3-way image classification set "herb_identification" from GitHub (Mitlpsy/herb_identification); label vocabulary: Etlingera elatior, Euphorbia hirta L, Leucas aspera.

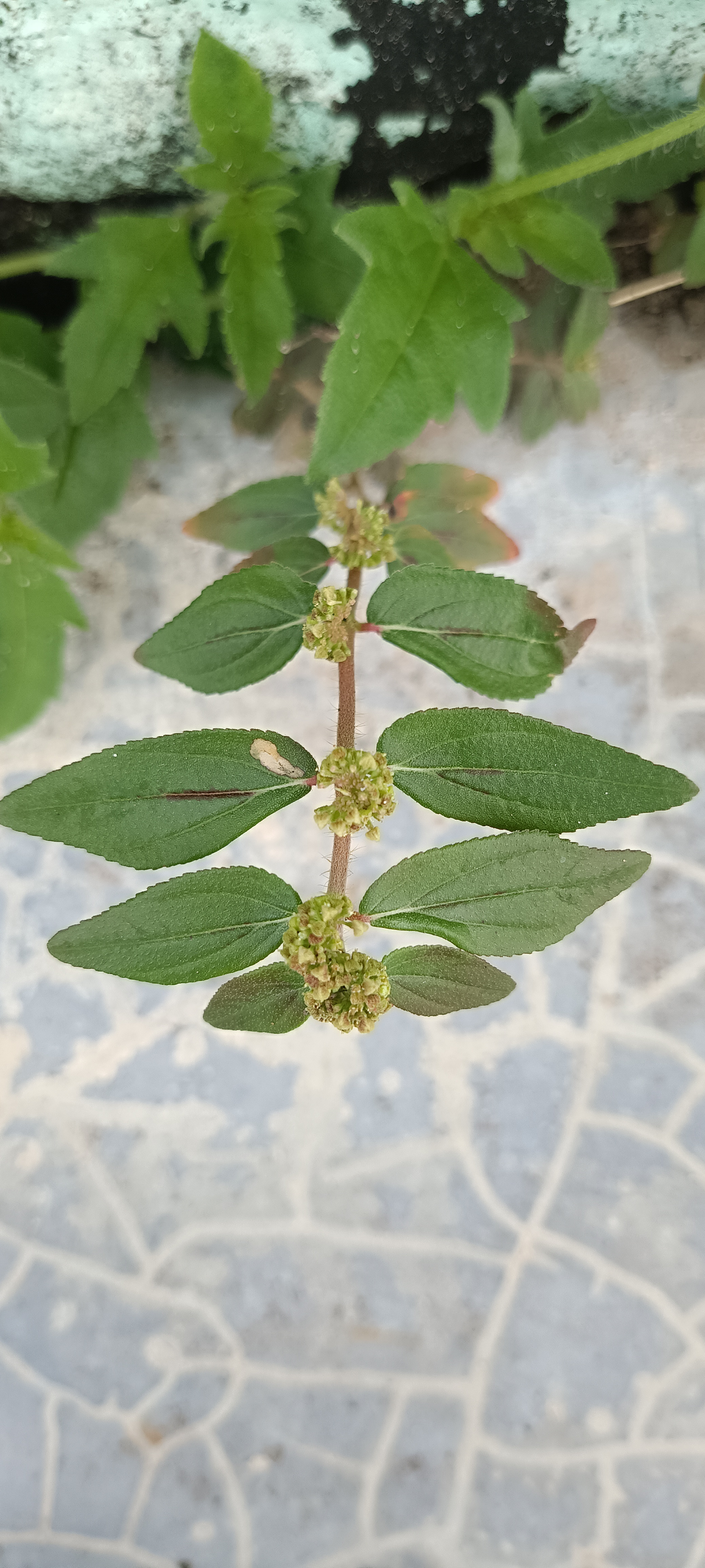
Label: Euphorbia hirta L

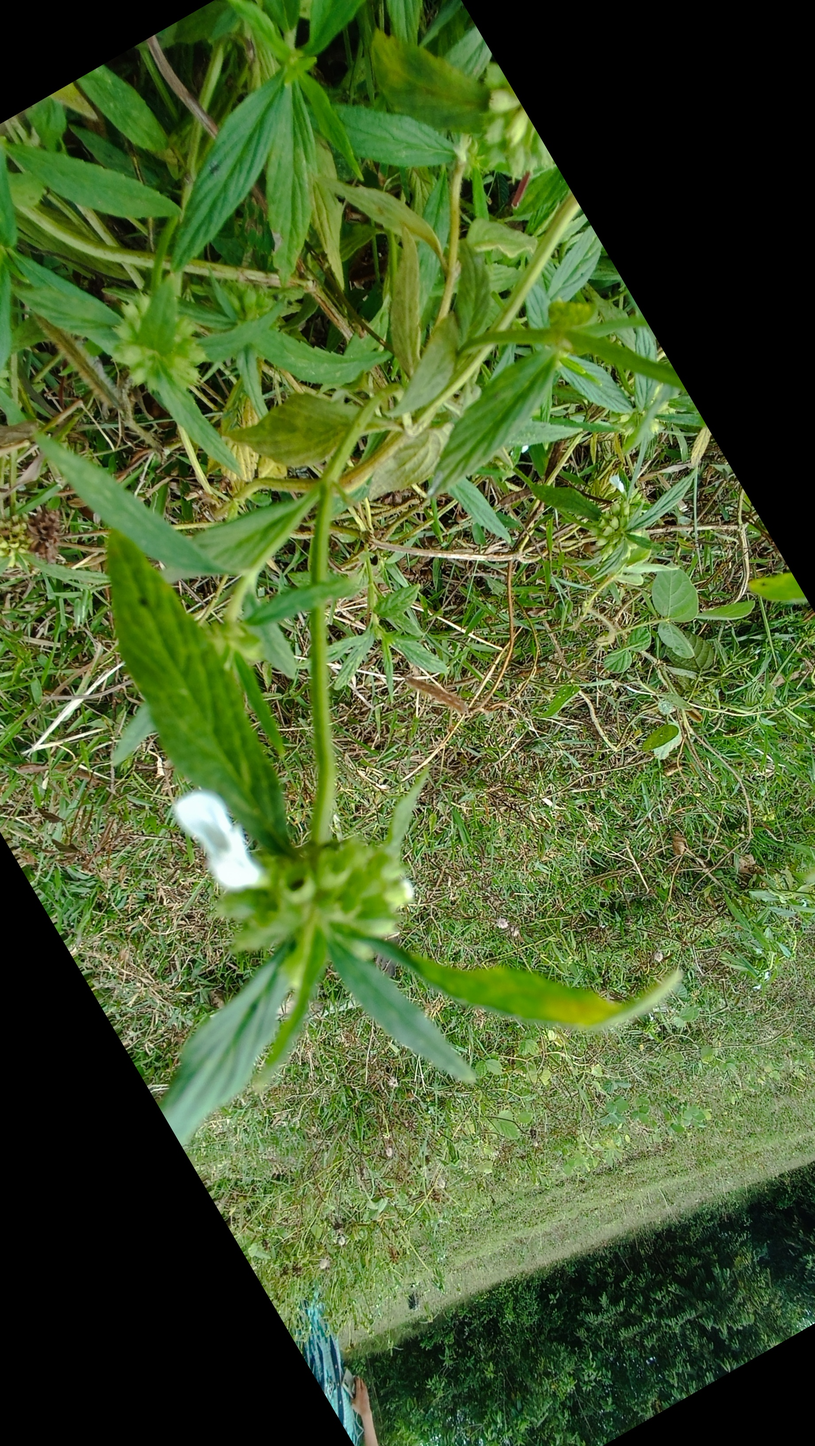
Label: Leucas aspera

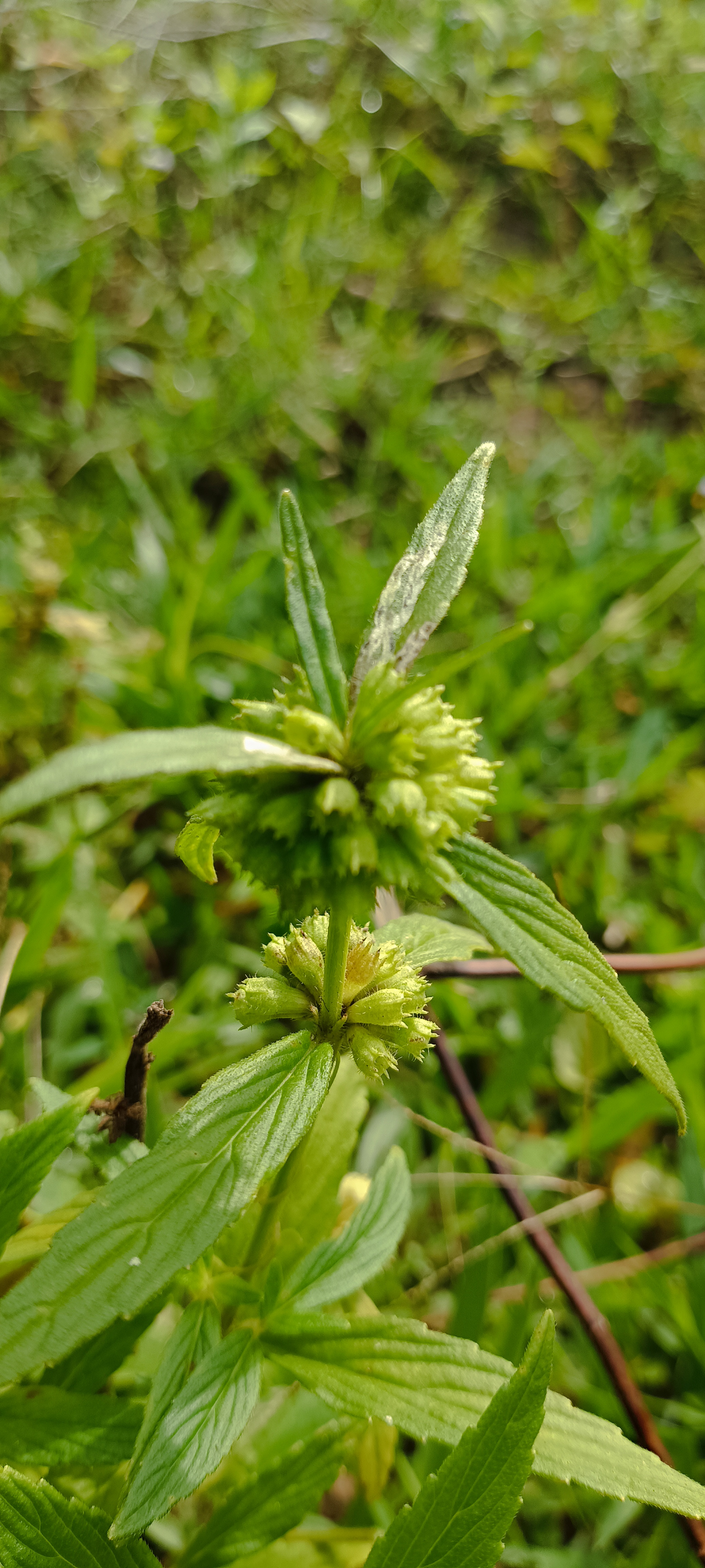
Label: Leucas aspera

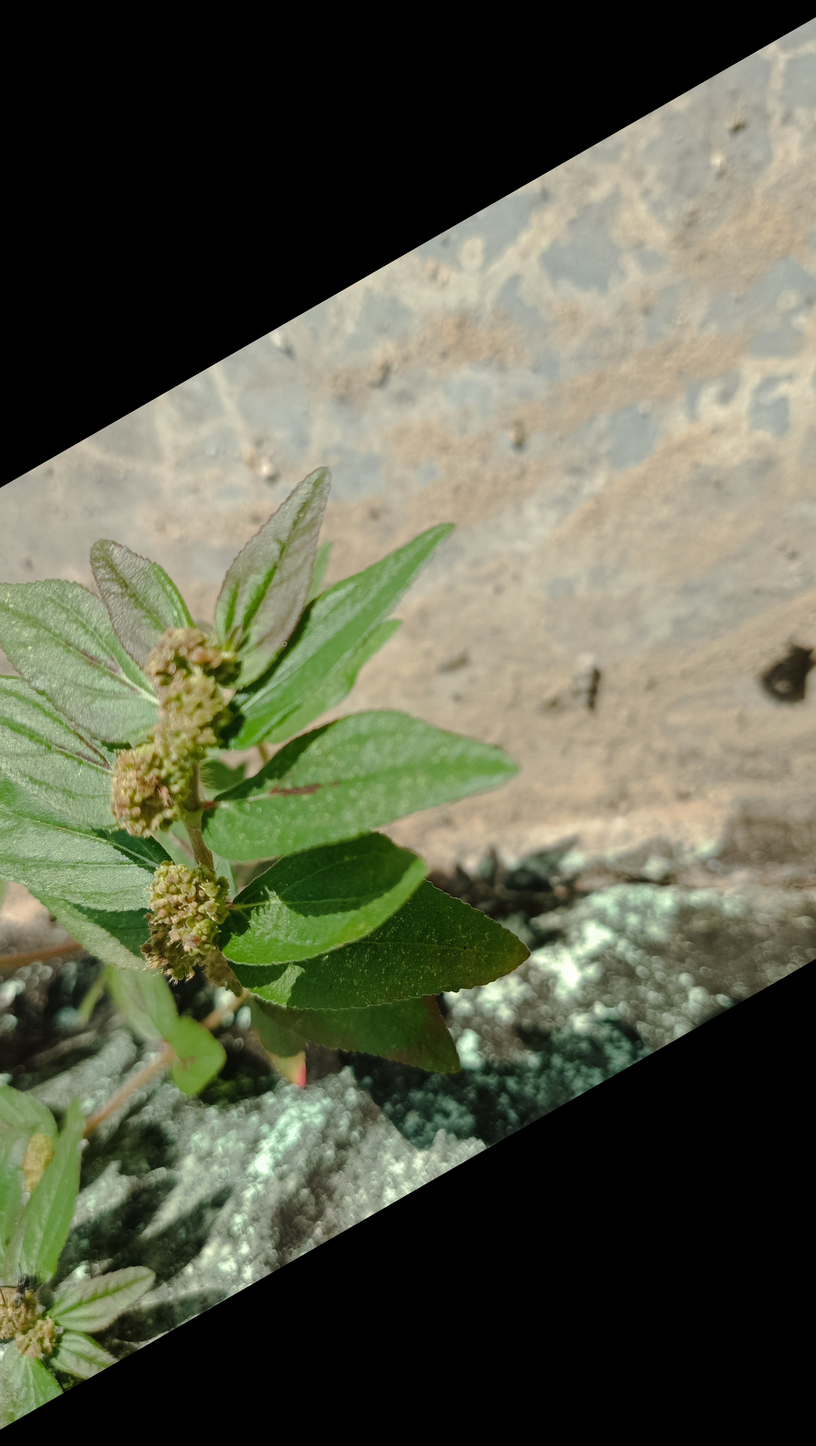
Label: Euphorbia hirta L

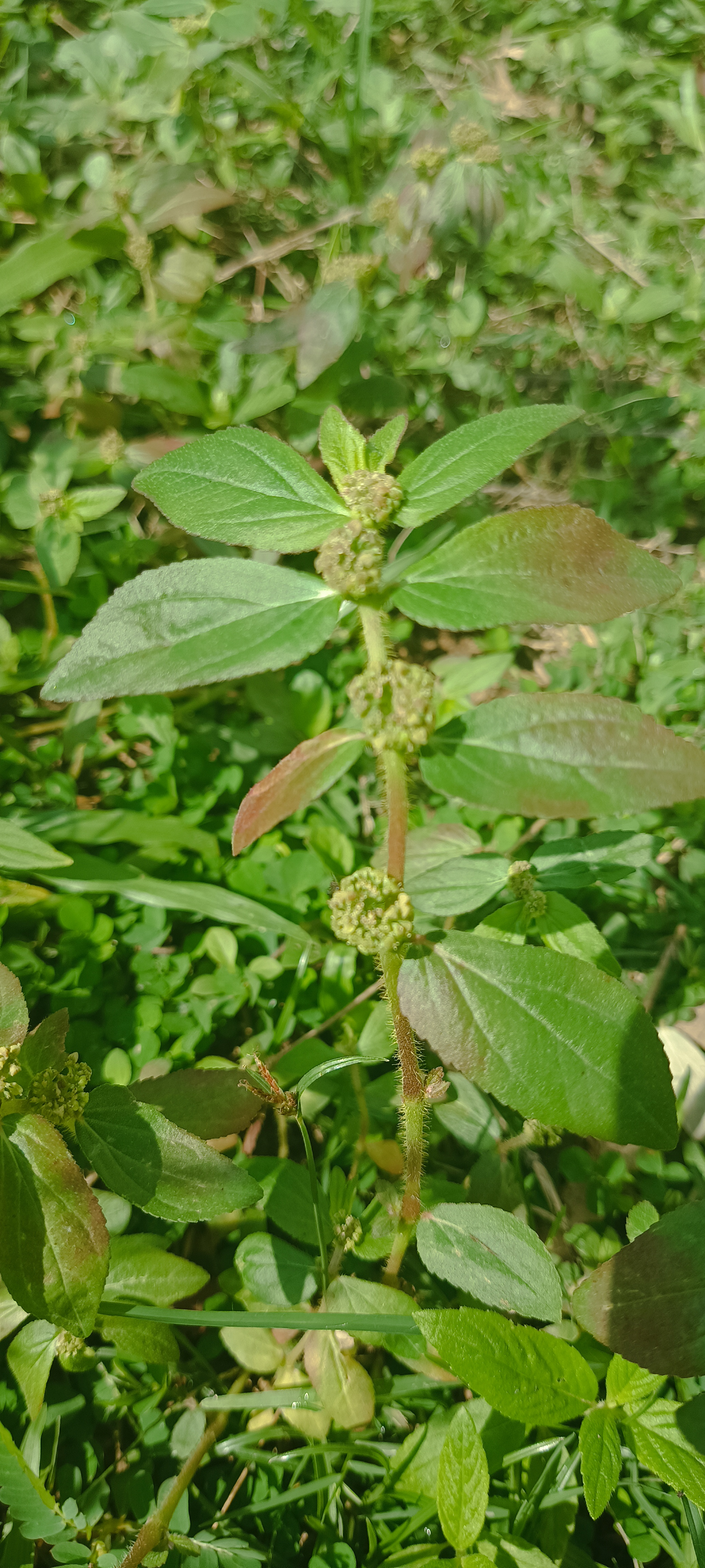
Label: Euphorbia hirta L

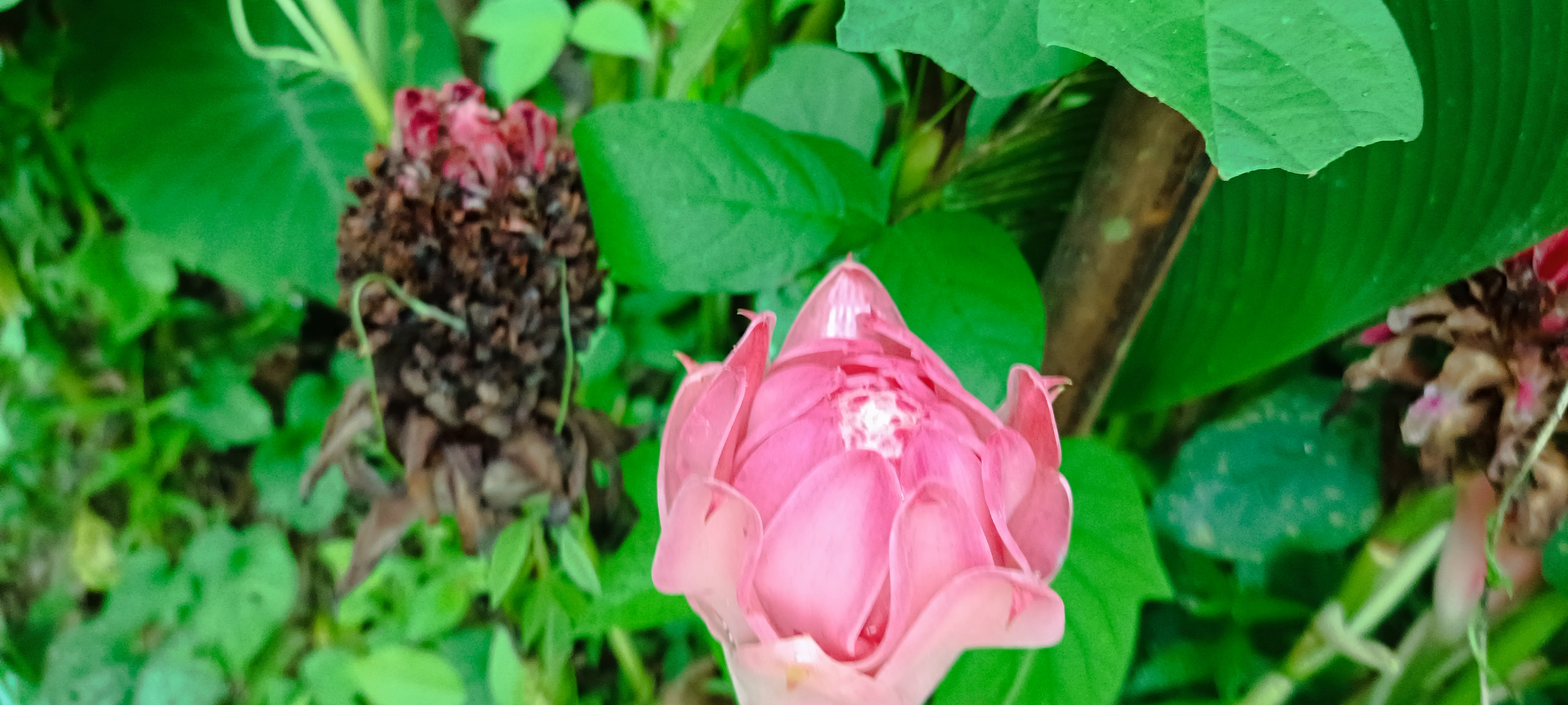
Label: Etlingera elatior
